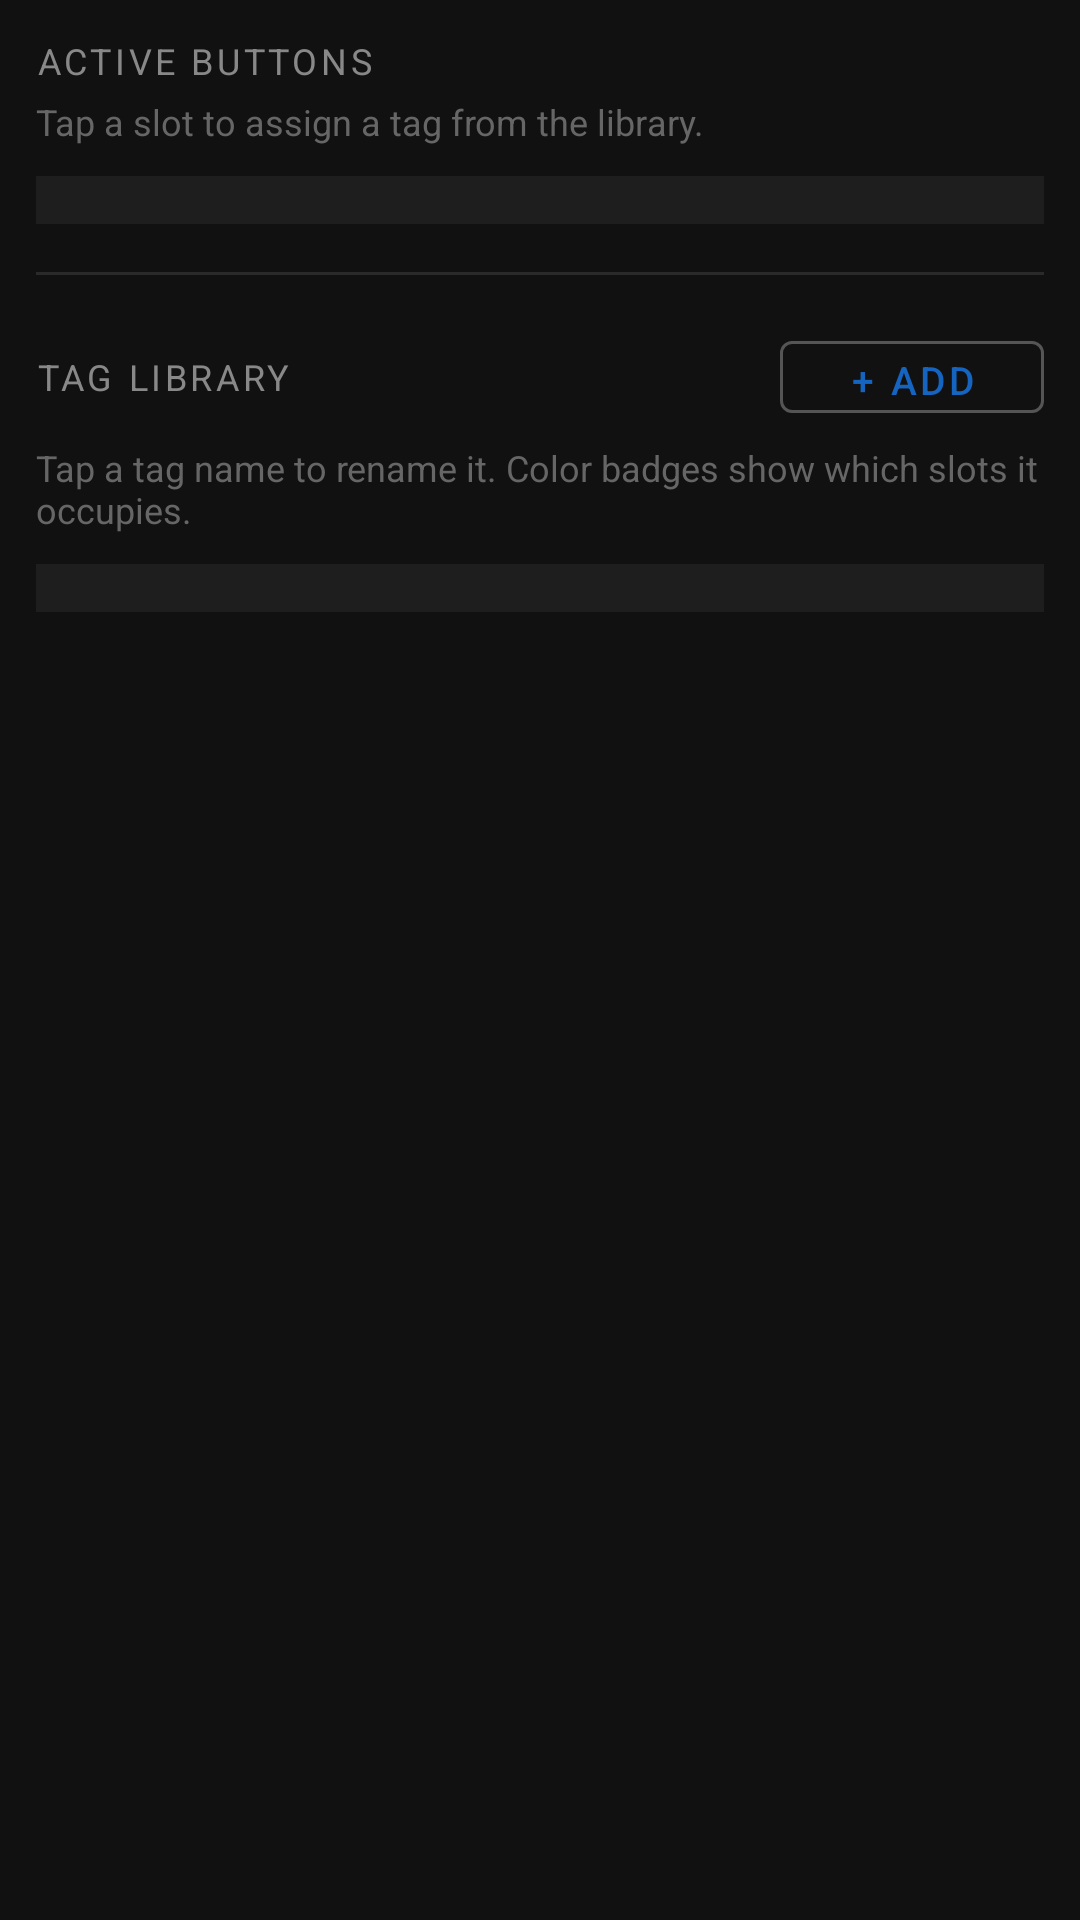

Write the Android layout XML for this screen, with the resource values it uses.
<!-- AndroidManifest.xml: application theme Theme.GpsTagger -->
<!-- res/layout/activity_manage_tags.xml -->
<?xml version="1.0" encoding="utf-8"?>
<ScrollView xmlns:android="http://schemas.android.com/apk/res/android"
    xmlns:app="http://schemas.android.com/apk/res-auto"
    android:layout_width="match_parent"
    android:layout_height="match_parent"
    android:background="#111111">

    <LinearLayout
        android:layout_width="match_parent"
        android:layout_height="wrap_content"
        android:orientation="vertical"
        android:padding="12dp">

        
        <TextView
            android:layout_width="match_parent"
            android:layout_height="wrap_content"
            android:text="ACTIVE BUTTONS"
            android:textColor="#888888"
            android:textSize="12sp"
            android:letterSpacing="0.1"
            android:layout_marginBottom="4dp" />

        <TextView
            android:layout_width="match_parent"
            android:layout_height="wrap_content"
            android:text="Tap a slot to assign a tag from the library."
            android:textColor="#666666"
            android:textSize="12sp"
            android:layout_marginBottom="10dp" />

        <LinearLayout
            android:id="@+id/activeButtonsContainer"
            android:layout_width="match_parent"
            android:layout_height="wrap_content"
            android:orientation="vertical"
            android:background="#1E1E1E"
            android:padding="8dp" />

        
        <View
            android:layout_width="match_parent"
            android:layout_height="1dp"
            android:background="#2A2A2A"
            android:layout_marginVertical="16dp" />

        
        <LinearLayout
            android:layout_width="match_parent"
            android:layout_height="wrap_content"
            android:orientation="horizontal"
            android:gravity="center_vertical"
            android:layout_marginBottom="4dp">

            <TextView
                android:layout_width="0dp"
                android:layout_height="wrap_content"
                android:layout_weight="1"
                android:text="TAG LIBRARY"
                android:textColor="#888888"
                android:textSize="12sp"
                android:letterSpacing="0.1" />

            <com.google.android.material.button.MaterialButton
                android:id="@+id/btnAddTag"
                style="@style/Widget.MaterialComponents.Button.OutlinedButton"
                android:layout_width="wrap_content"
                android:layout_height="36dp"
                android:text="+ Add"
                android:textSize="13sp"
                app:strokeColor="#555555" />

        </LinearLayout>

        <TextView
            android:layout_width="match_parent"
            android:layout_height="wrap_content"
            android:text="Tap a tag name to rename it. Color badges show which slots it occupies."
            android:textColor="#666666"
            android:textSize="12sp"
            android:layout_marginBottom="10dp" />

        <LinearLayout
            android:id="@+id/tagLibraryContainer"
            android:layout_width="match_parent"
            android:layout_height="wrap_content"
            android:orientation="vertical"
            android:background="#1E1E1E"
            android:padding="8dp" />

    </LinearLayout>

</ScrollView>
<!-- resources referenced by this layout -->
<resources>
  <style name="Theme.GpsTagger" parent="Theme.MaterialComponents.DayNight.DarkActionBar">
          <item name="colorPrimary">@color/colorPrimary</item>
          <item name="colorPrimaryVariant">@color/colorPrimaryVariant</item>
          <item name="colorOnPrimary">@color/colorOnPrimary</item>
          <item name="android:statusBarColor">@color/colorPrimaryVariant</item>
          <item name="android:windowBackground">@color/colorSurface</item>
      </style>
  <color name="colorPrimary">#1565C0</color>
  <color name="colorPrimaryVariant">#003c8f</color>
  <color name="colorOnPrimary">#FFFFFF</color>
  <color name="colorSurface">#1E1E1E</color>
</resources>
